Dataset: processed (GitHub, jucollas/ripentom-project). Classes: damaged, ripe, unripe.

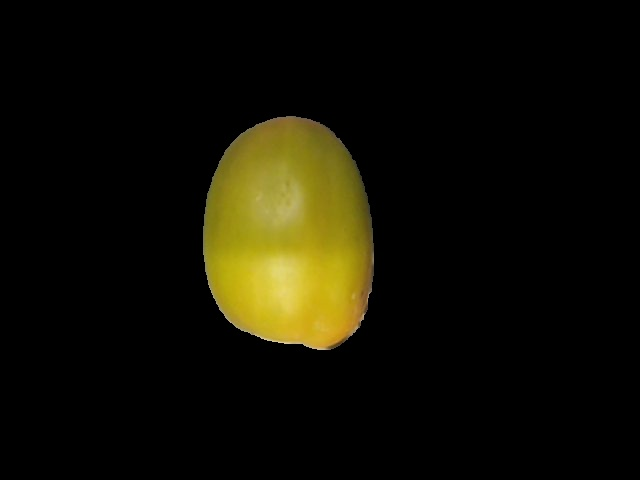
Label: unripe

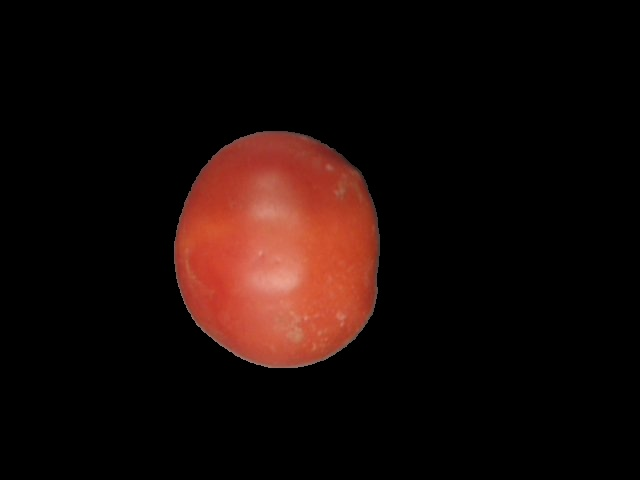
Label: damaged

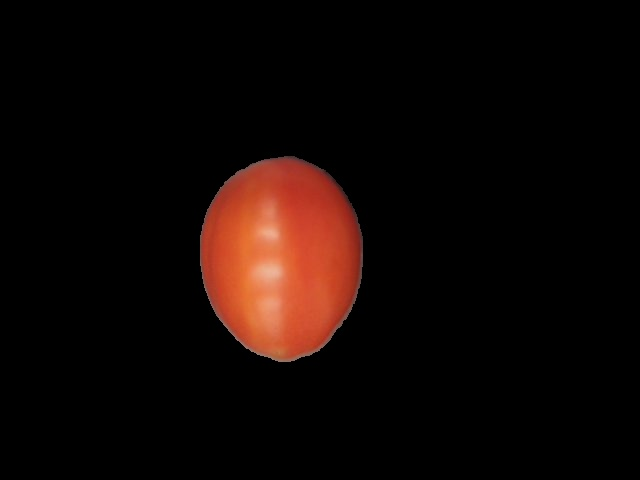
Label: ripe

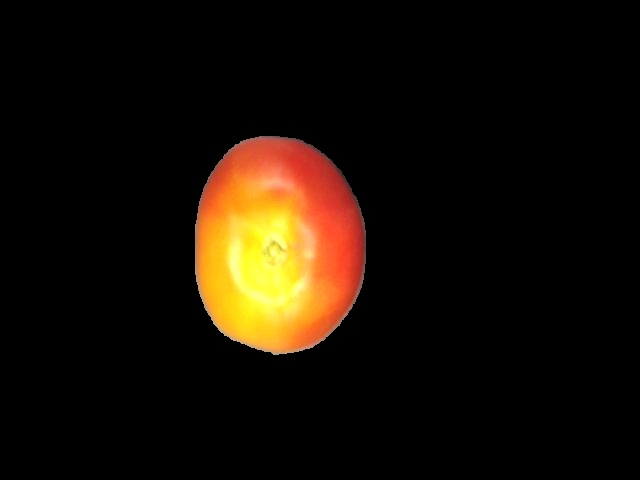
Label: unripe

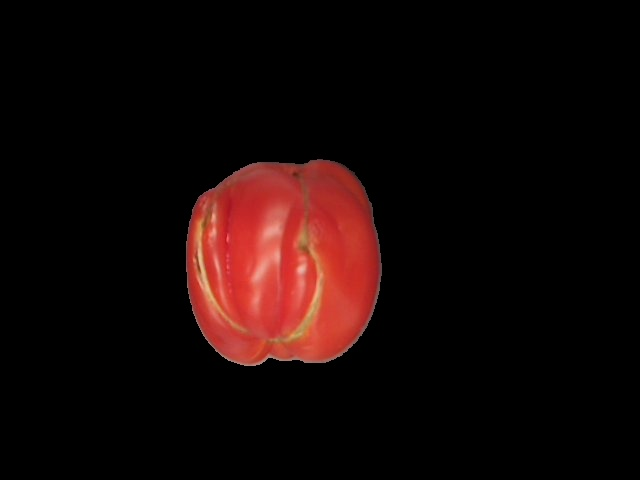
Label: damaged

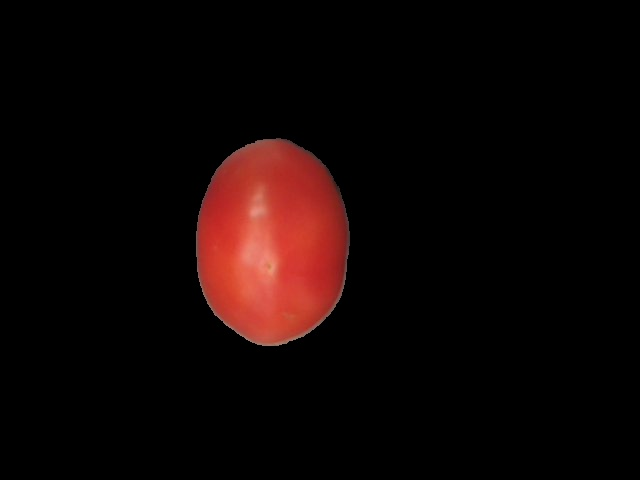
Label: ripe
